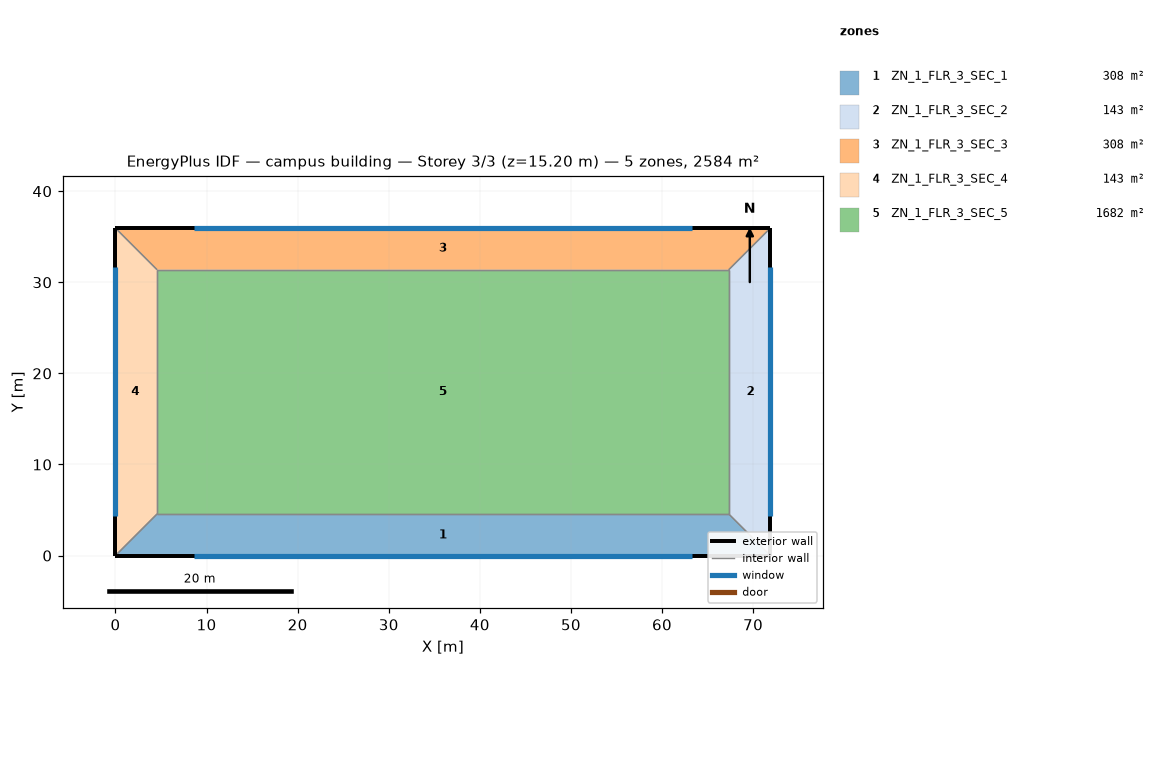
=== STOREY PLAN SPEC (per zone: floor XY polygon, exterior-wall plan segments, windows/doors) ===
zone 1: ZN_1_FLR_3_SEC_1  (307.7 m²)
  floor: (4.57, 4.57) (67.32, 4.57) (71.89, 0.00) (0.00, 0.00)
  exterior wall: (0.00, 0.00) – (71.89, 0.00)  [71.9 m]
    window: (8.63, 0.00) – (63.26, 0.00)  [109.3 m²]
  interior walls: 3
zone 2: ZN_1_FLR_3_SEC_2  (143.4 m²)
  floor: (67.32, 4.57) (67.32, 31.38) (71.89, 35.95) (71.89, 0.00)
  exterior wall: (71.89, 0.00) – (71.89, 35.95)  [35.9 m]
    window: (71.89, 4.31) – (71.89, 31.64)  [54.6 m²]
  interior walls: 3
zone 3: ZN_1_FLR_3_SEC_3  (307.7 m²)
  floor: (0.00, 35.95) (71.89, 35.95) (67.32, 31.38) (4.57, 31.38)
  exterior wall: (71.89, 35.95) – (0.00, 35.95)  [71.9 m]
    window: (63.27, 35.95) – (8.63, 35.95)  [109.3 m²]
  interior walls: 3
zone 4: ZN_1_FLR_3_SEC_4  (143.4 m²)
  floor: (0.00, 35.95) (4.57, 31.38) (4.57, 4.57) (0.00, 0.00)
  exterior wall: (0.00, 35.95) – (0.00, 0.00)  [35.9 m]
    window: (0.00, 31.63) – (0.00, 4.31)  [54.6 m²]
  interior walls: 3
zone 5: ZN_1_FLR_3_SEC_5  (1682.1 m²)
  floor: (4.57, 31.38) (67.32, 31.38) (67.32, 4.57) (4.57, 4.57)
  interior walls: 4

=== DERIVED (storey summary) ===
Building: campus building
Storey: 3 of 3  (floor level z = 15.20 m)
Storey gross floor area: 2584.2 m²
Zones on this storey: 5
  - ZN_1_FLR_3_SEC_1: floor 307.7 m²; exterior wall 71.9 m (273.2 m²); 1 window(s) 109.3 m²; WWR 40.0%
  - ZN_1_FLR_3_SEC_2: floor 143.4 m²; exterior wall 35.9 m (136.6 m²); 1 window(s) 54.6 m²; WWR 40.0%
  - ZN_1_FLR_3_SEC_3: floor 307.7 m²; exterior wall 71.9 m (273.2 m²); 1 window(s) 109.3 m²; WWR 40.0%
  - ZN_1_FLR_3_SEC_4: floor 143.4 m²; exterior wall 35.9 m (136.6 m²); 1 window(s) 54.6 m²; WWR 40.0%
  - ZN_1_FLR_3_SEC_5: floor 1682.1 m²
Zone adjacency (shared interzone walls):
  - ZN_1_FLR_3_SEC_1 ↔ ZN_1_FLR_3_SEC_2
  - ZN_1_FLR_3_SEC_1 ↔ ZN_1_FLR_3_SEC_4
  - ZN_1_FLR_3_SEC_1 ↔ ZN_1_FLR_3_SEC_5
  - ZN_1_FLR_3_SEC_2 ↔ ZN_1_FLR_3_SEC_3
  - ZN_1_FLR_3_SEC_2 ↔ ZN_1_FLR_3_SEC_5
  - ZN_1_FLR_3_SEC_3 ↔ ZN_1_FLR_3_SEC_4
  - ZN_1_FLR_3_SEC_3 ↔ ZN_1_FLR_3_SEC_5
  - ZN_1_FLR_3_SEC_4 ↔ ZN_1_FLR_3_SEC_5